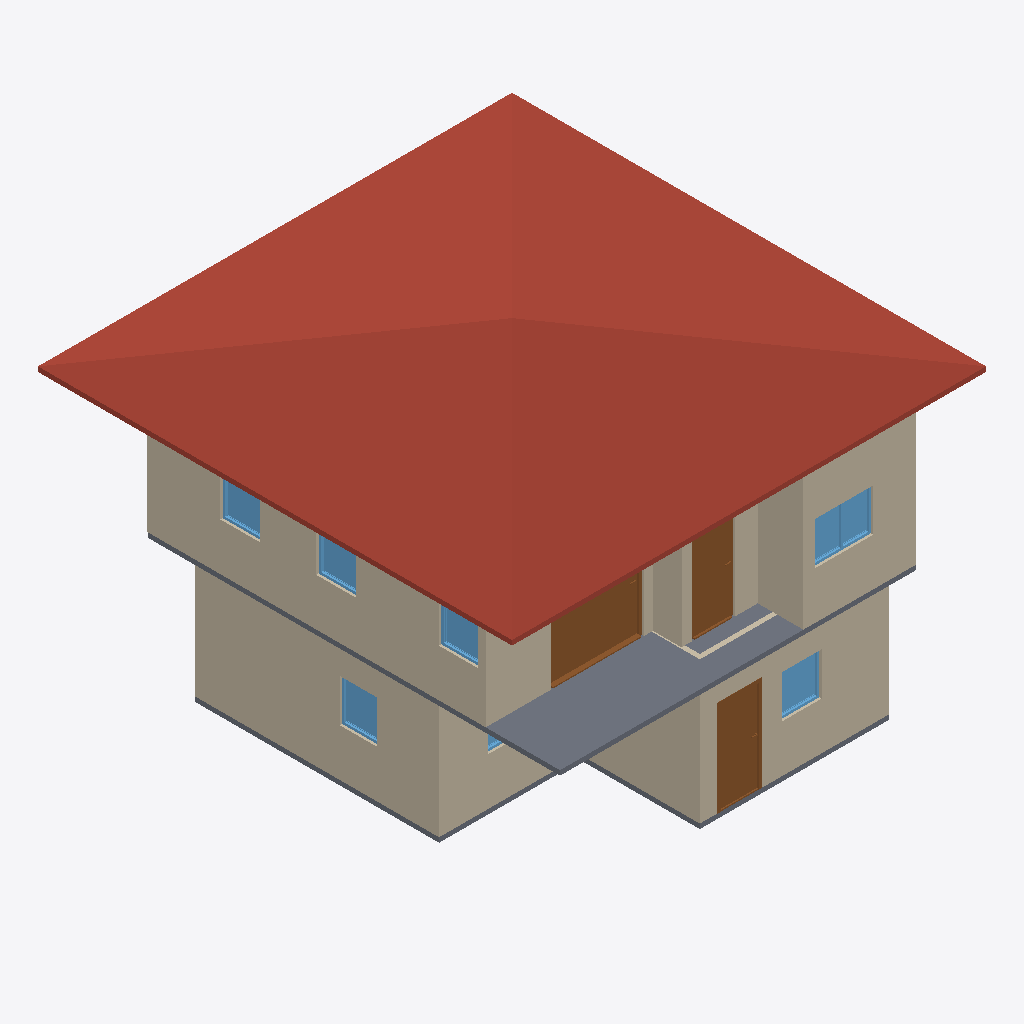
Isometric view of an IFC building model (IFC-SPF (STEP), schema IFC4, length unit metre), seen from the south-west, elements coloured by IFC class: 10 walls (beige), 7 windows (light blue), 3 slabs (grey), 3 doors (brown), 1 roof (red-brown).
Extent 10.0 m × 10.0 m × 7.1 m (x, y, z). Storeys (3): GF at 0.00 m; 2F at 3.00 m; 3F at 6.00 m. Elements (52): 27 IfcWall, 11 IfcDoor, 9 IfcWindow, 4 IfcSlab, 1 IfcRoof.

HEADER;
FILE_DESCRIPTION(('ViewDefinition[DesignTransferView]'),'2;1');
FILE_NAME('s03-actitivy-alico.ifc','2026-10-01T01:16:55+08:00',(''),(''),'IfcOpenShell 0.8.5-post1','Bonsai 0.8.5-post1','Nobody');
FILE_SCHEMA(('IFC4'));
ENDSEC;
DATA;
#1=IFCPROJECT('3GtIabeULE6x4hD7E_RmGV',$,'My Project',$,$,$,$,(#10,#22),#5);
#27=IFCSITE('3zffy67$r9guh3O_6dg5Ax',$,'My Site',$,$,#50,$,$,$,$,$,$,$,$);
#33=IFCBUILDING('2wo3GY1YHD$xv47l7qiOaW',$,'My Building',$,$,#56,$,$,$,$,$,$);
#39=IFCBUILDINGSTOREY('0$zX$74AXAWgSy9vfdXBiM',$,'2F',$,$,#9928,$,$,$,$);
#63=IFCBUILDINGSTOREY('1uGhnFQc5BivftmPrwK9NN',$,'GF',$,$,#79,$,$,$,$);
#9877=IFCBUILDINGSTOREY('2P9$aqfDH3f8fByj9DXFWQ',$,'3F',$,$,#10023,$,$,$,$);
#10048=IFCROOF('2cPkZQUZf2GPq0n6Alx$I4',$,'Roof',$,$,#10073,#10056,$,$);
#760=IFCWALL('3TrdOgygDDSO$t8K066oUl',$,'Wall',$,$,#1040,#766,$,$);
#6220=IFCWALL('1XEWTFA651uRQfDIcER6MU',$,'Wall',$,$,#9968,#6226,$,$);
#6122=IFCSLAB('1zPD2Dkp53deVQRobV12W5',$,'Slab',$,$,#9943,#6137,$,$);
#167=IFCWALL('1eEPhN3Tv9JuTow0b4ogwO',$,'Wall',$,$,#1850,#175,$,$);
#6345=IFCWALL('38FwUuQBbBQenOj7XE6Ht4',$,'Wall',$,$,#9988,#6351,$,$);
#785=IFCWALL('3j18d3Ukj5$v0wTOOYckMe',$,'Wall',$,$,#1072,#791,$,$);
#810=IFCWALL('0QHb$Oxx1AcB5kuGXzL5DF',$,'Wall',$,$,#1104,#816,$,$);
#9655=IFCDOOR('3XtAwGrt53xv8Ktz62QOEO',$,'Door',$,$,#9864,#9664,$,2.0,1.9641801118850708,$,.SLIDING_TO_RIGHT.,$);
#6320=IFCWALL('0KbgyD4Nz7fucY$YxmtB6Z',$,'Wall',$,$,#9953,#6326,$,$);
#6245=IFCWALL('1eEL8XdKT0yuLXWwJFavVO',$,'Wall',$,$,#9973,#6251,$,$);
#2015=IFCDOOR('1B4koZDIzFKA22kSpbPf5f',$,'Door',$,$,#2213,#2024,$,2.0,0.8999999761581421,$,.SINGLE_SWING_LEFT.,$);
#7273=IFCDOOR('2Gc1Y4pCD8_hoUKcT7naER',$,'Door',$,$,#10192,#7282,$,2.0,0.8999999761581421,$,.SINGLE_SWING_RIGHT.,$);
#1884=IFCSLAB('2EomL4FNP5WwOneFmip2Dw',$,'Slab',$,$,#1892,#1899,$,$);
#6295=IFCWALL('1aB2f7iHb04efZfLdlJ4Yp',$,'Wall',$,$,#9983,#6301,$,$);
#8520=IFCWINDOW('2MzQQjZSjBaxapz7EySLEk',$,'Window',$,$,#9537,#8529,$,0.8999999761581421,1.2256964445114136,$,$,$);
#6270=IFCWALL('3YwklxcYz6W9RpwSNkOVKI',$,'Wall',$,$,#9978,#6276,$,$);
#3782=IFCWINDOW('1mhOB_sTTATBInWWbZmmpE',$,'Window',$,$,#4191,#3791,$,0.8999999761581421,0.8361899852752686,$,.SINGLE_PANEL.,$);
#4784=IFCWINDOW('0y0wNHUET2YuyXSTpcy5EG',$,'Window',$,$,#4987,#4793,$,0.8999999761581421,0.7969276905059814,$,.SINGLE_PANEL.,$);
#8681=IFCWINDOW('2XxHNYvCL5FexfdktgA12L',$,'Window',$,$,#8914,#8690,$,0.8999999761581421,0.8361900448799133,$,.SINGLE_PANEL.,$);
#8996=IFCWINDOW('0u_kfrD558axstUDDZdBMC',$,'Window',$,$,#9542,#9005,$,0.8999999761581421,0.8361900448799133,$,$,$);
#9238=IFCWINDOW('1uRZsguLPAQPx7AYQ9rD5A',$,'Window',$,$,#9547,#9247,$,0.8999999761581421,0.8361900448799133,$,$,$);
#5278=IFCSLAB('2SffM4u69CHvCgRsOYN4pc',$,'Slab',$,$,#9933,#5293,$,$);
#4273=IFCWINDOW('0AGuox$u18BAZVKXXP3vV8',$,'Window',$,$,#4702,#4282,$,0.8999999761581421,1.2256964445114136,$,.DOUBLE_PANEL_VERTICAL.,$);
ENDSEC;
